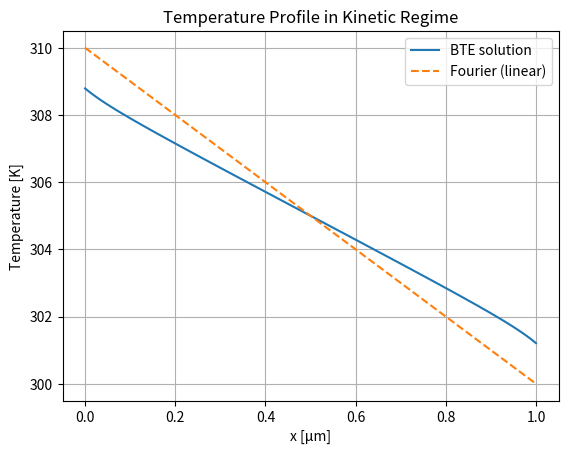

The script that saved this image:
import numpy as np
import matplotlib.pyplot as plt

# Parameters
L = 1e-6               # Length of the slab [m]
Nx = 100               # Spatial grid points
Nl = 16                # Angular directions (even)
v = 3000               # Group velocity [m/s]
tau = 1e-10            # Relaxation time [s]
ell = v * tau          # Mean free path
T_L = 310              # Left temperature [K]
T_R = 300              # Right temperature [K]

# Discretization
x = np.linspace(0, L, Nx)
dx = x[1] - x[0]

mu, w = np.polynomial.legendre.leggauss(Nl)  # Gauss quadrature
f = np.zeros((Nl, Nx))                       # Distribution function
f0 = np.linspace(T_L, T_R, Nx)               # Initial guess for T(x)

# Boundary conditions (injected phonons)
for j in range(Nl):
    if mu[j] > 0:
        f[j, 0] = T_L
    else:
        f[j, -1] = T_R

# Iterative solution
for _ in range(200):
    f_old = f0.copy()
    # Sweep all angles
    for j in range(Nl):
        if mu[j] > 0:
            for i in range(1, Nx):
                f[j, i] = (f[j, i-1] + dx / (ell * mu[j]) * f0[i]) / (1 + dx / (ell * mu[j]))
        else:
            for i in reversed(range(Nx - 1)):
                f[j, i] = (f[j, i+1] + dx / (-ell * mu[j]) * f0[i]) / (1 + dx / (-ell * mu[j]))
    # Update local equilibrium
    f0 = 0.5 * np.sum(w[:, None] * f, axis=0)
    if np.max(np.abs(f0 - f_old)) < 1e-4:
        break

# Plot results
plt.plot(x * 1e6, f0, label="BTE solution")
plt.plot(x * 1e6, np.linspace(T_L, T_R, Nx), '--', label="Fourier (linear)")
plt.xlabel("x [μm]")
plt.ylabel("Temperature [K]")
plt.legend()
plt.title("Temperature Profile in Kinetic Regime")
plt.grid(True)
plt.show()